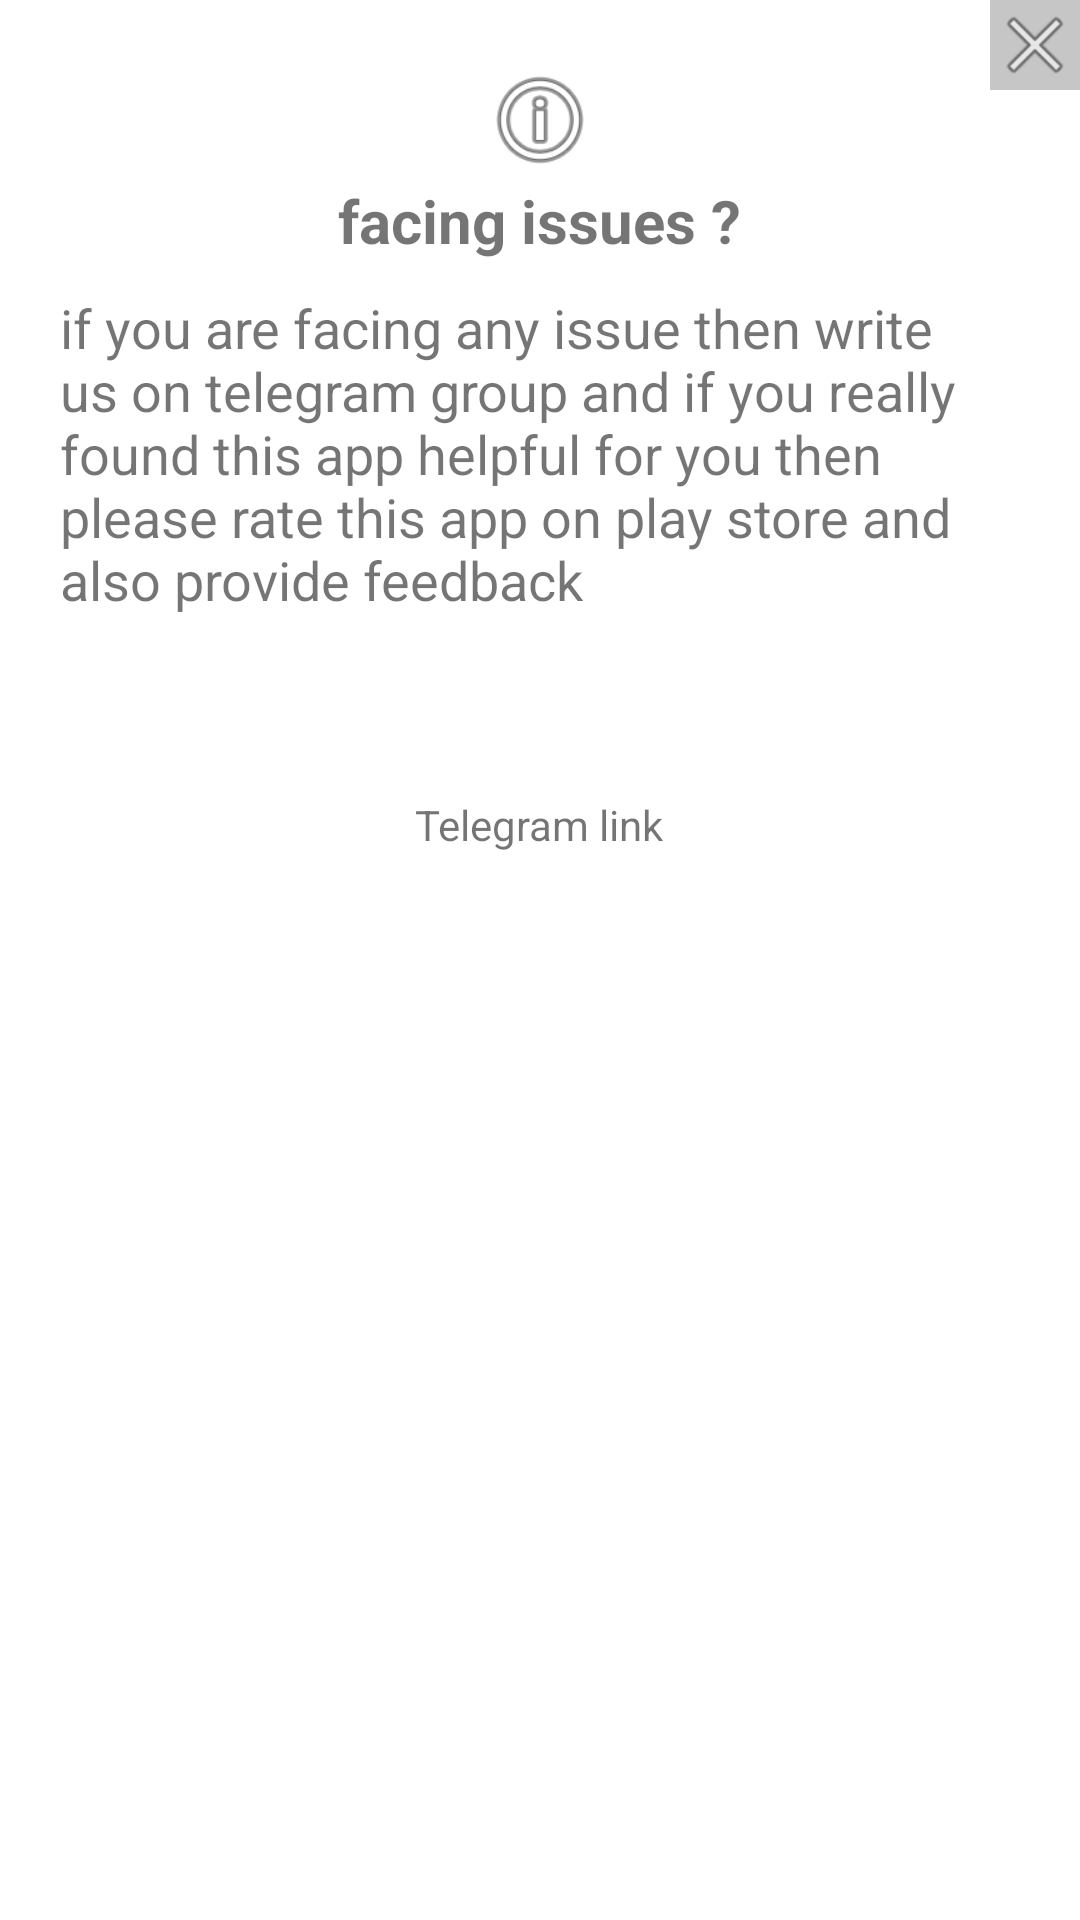

Write the Android layout XML for this screen, with the resource values it uses.
<!-- AndroidManifest.xml: application theme Theme.PowerButtonActions -->
<!-- res/layout/custom_dialog.xml -->
<?xml version="1.0" encoding="utf-8"?>
<RelativeLayout xmlns:android="http://schemas.android.com/apk/res/android"
    android:layout_width="match_parent"
    android:layout_height="wrap_content">
    <ImageView
        android:id="@+id/iv_close"
        android:layout_width="30dp"
        android:layout_height="30dp"
        android:layout_alignParentTop="true"
        android:layout_alignParentEnd="true"
        android:background="#39000000"
        android:src="@android:drawable/ic_menu_close_clear_cancel"
        android:layout_centerHorizontal="true"/>
    <RelativeLayout
        android:layout_width="match_parent"
        android:layout_height="wrap_content"
        android:id="@+id/customDialog"
        android:layout_margin="20dp" >

        <ImageView
            android:id="@+id/iv1"
            android:layout_width="40dp"
            android:layout_height="40dp"
            android:src="@android:drawable/ic_menu_info_details"
            android:layout_centerHorizontal="true"/>

        <TextView
            android:id="@+id/tv1"
            android:layout_below="@+id/iv1"
            android:layout_centerHorizontal="true"
            android:layout_width="wrap_content"
            android:layout_height="wrap_content"
            android:text="@string/facing_issues"
            android:textSize="20sp"
            android:textStyle="bold"/>
        <TextView
            android:layout_marginTop="10dp"
            android:id="@+id/tv2"
            android:layout_below="@+id/tv1"
            android:layout_centerHorizontal="true"
            android:layout_width="wrap_content"
            android:layout_height="wrap_content"
            android:text="@string/write_to_us_on_review_section_if_you_are_facing_any_problem_and_also_give_feedback_or_rating_if_you_love_this_app"
            android:textSize="18sp"
            android:layout_marginBottom="10dp"
            />
        <ImageView
            android:id="@+id/iv_telegramlink"
            android:layout_width="50dp"
            android:layout_height="50dp"
            android:src="@drawable/telegram"
            android:layout_below="@id/tv2"
            android:layout_centerHorizontal="true"/>
        <TextView
            android:layout_width="wrap_content"
            android:layout_height="wrap_content"
            android:text="Telegram link"
            android:layout_below="@id/iv_telegramlink"
            android:layout_centerHorizontal="true" />

    </RelativeLayout>

</RelativeLayout>
<!-- resources referenced by this layout -->
<resources>
  <string name="facing_issues">facing issues ?</string>
  <string name="write_to_us_on_review_section_if_you_are_facing_any_problem_and_also_give_feedback_or_rating_if_you_love_this_app">if you are facing any issue then write us on telegram group and if you really found this app helpful for you then please rate this app on play store and also provide feedback</string>
  <style name="Theme.PowerButtonActions" parent="Theme.MaterialComponents.DayNight.DarkActionBar">
          
          <item name="colorPrimary">@color/purple_500</item>
          <item name="colorPrimaryVariant">@color/purple_700</item>
          <item name="colorOnPrimary">@color/white</item>
          
          <item name="colorSecondary">@color/teal_200</item>
          <item name="colorSecondaryVariant">@color/teal_700</item>
          <item name="colorOnSecondary">@color/black</item>
          
          <item name="android:statusBarColor" tools:targetApi="l">?attr/colorPrimaryVariant</item>
          
      </style>
  <!-- not gathered from this repository: default colours our renderer supplied (Android Studio template values) -->
  <color name="purple_500">#FF6200EE</color>
  <color name="purple_700">#FF3700B3</color>
  <color name="teal_200">#FF03DAC5</color>
  <color name="teal_700">#FF018786</color>
  <color name="black">#FF000000</color>
  <color name="white">#FFFFFFFF</color>
</resources>
